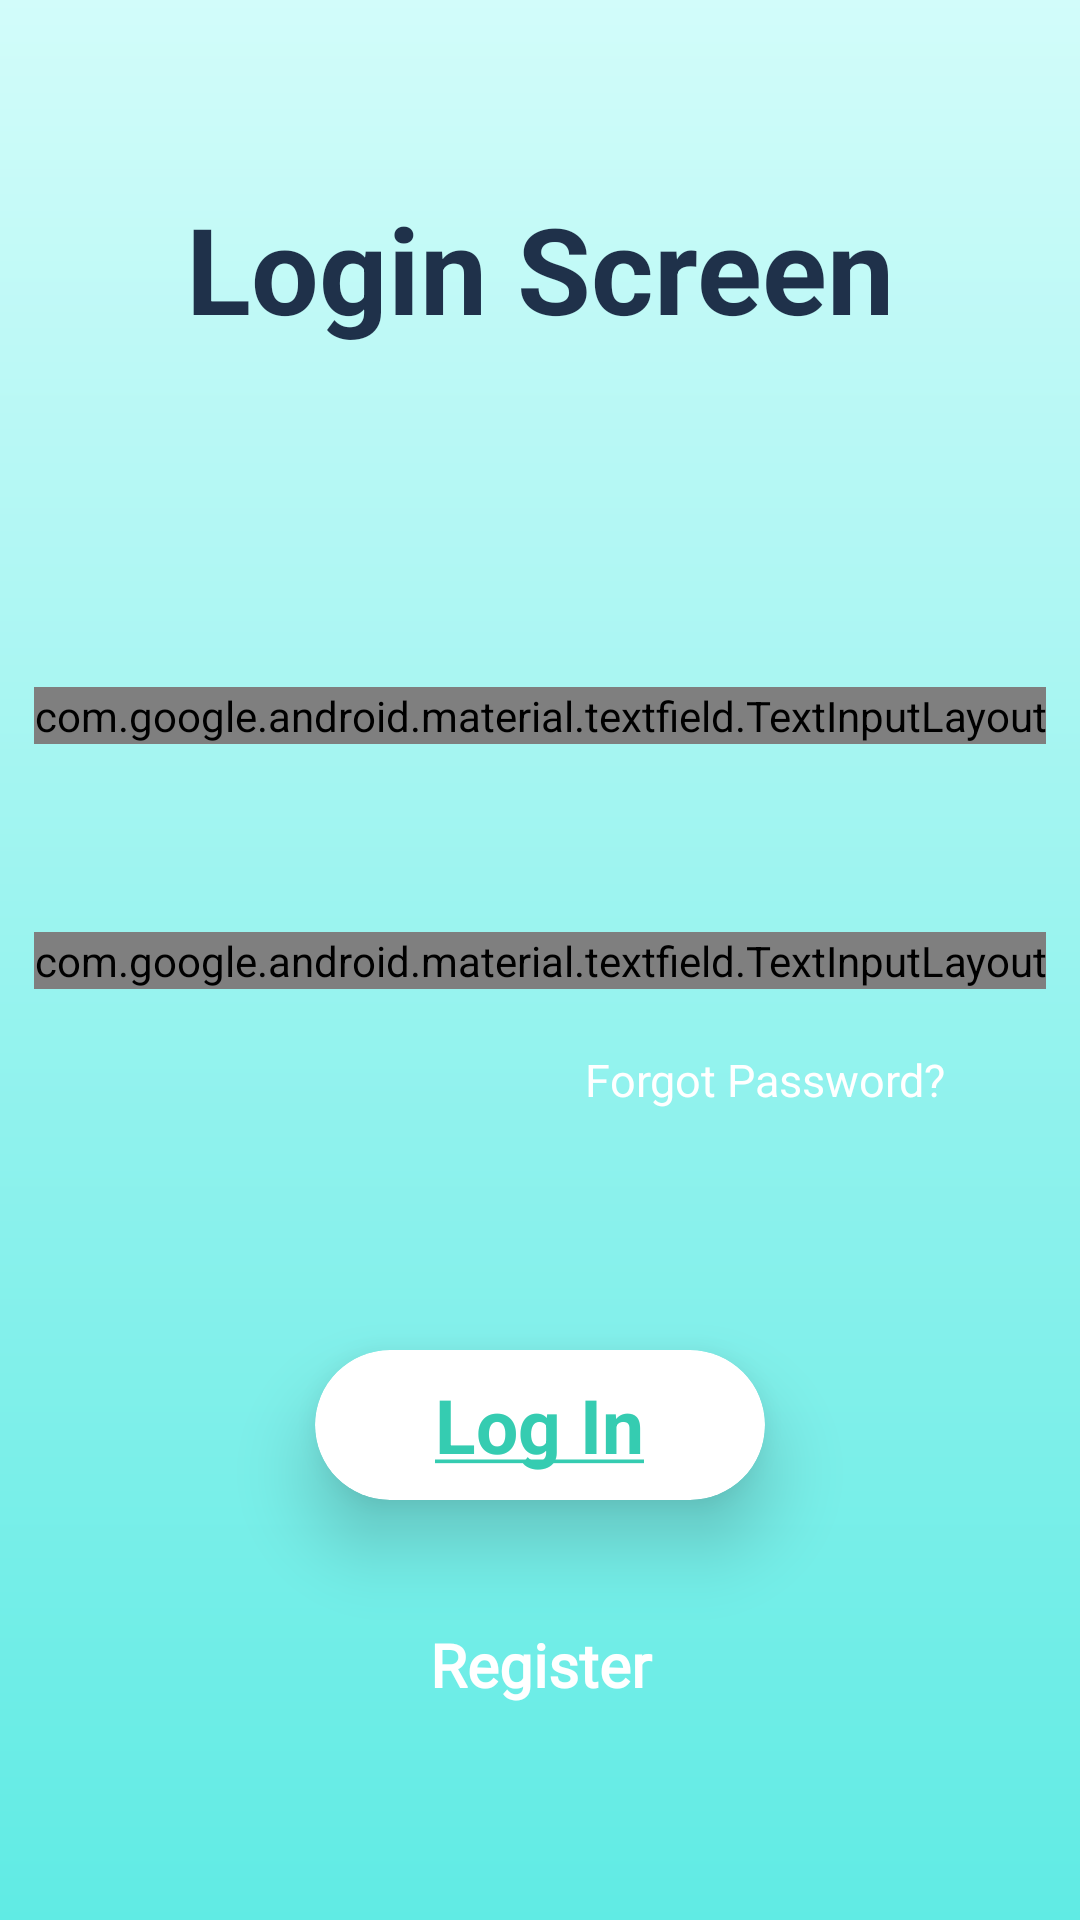

Here is an Android app screen rendered from its layout file. Give the layout XML and the strings, colors and styles it references.
<!-- AndroidManifest.xml: application theme NoActionBar -->
<!-- res/layout/activity_login_screen.xml -->
<?xml version="1.0" encoding="utf-8"?>
<androidx.constraintlayout.widget.ConstraintLayout xmlns:android="http://schemas.android.com/apk/res/android"
    xmlns:app="http://schemas.android.com/apk/res-auto"
    xmlns:tools="http://schemas.android.com/tools"
    android:layout_width="match_parent"
    android:layout_height="match_parent"
    android:background="@drawable/background_main"
    tools:context=".LoginScreenActivity">

    <TextView
        android:id="@+id/login_screen_txt"
        android:layout_width="wrap_content"
        android:layout_height="wrap_content"
        android:text="@string/login_screen"
        android:textSize="40sp"
        android:textStyle="bold"
        android:textColor="@color/courseNameTextColor"
        app:layout_constraintBottom_toTopOf="@id/Email_login"
        app:layout_constraintEnd_toEndOf="parent"
        app:layout_constraintStart_toStartOf="parent"
        app:layout_constraintTop_toTopOf="parent" />

    <com.google.android.material.textfield.TextInputLayout
        android:id="@+id/Email_login"
        android:layout_width="wrap_content"
        android:layout_height="wrap_content"
        android:hint="@string/email_address"
        style="@style/Widget.MaterialComponents.TextInputLayout.OutlinedBox"
        app:layout_constraintStart_toStartOf="parent"
        app:layout_constraintEnd_toEndOf="parent"
        app:layout_constraintTop_toBottomOf="@id/login_screen_txt"
        app:layout_constraintBottom_toTopOf="@id/Password"
        android:layout_marginTop="50dp">
        <com.google.android.material.textfield.TextInputEditText
            android:layout_width="300dp"
            android:layout_height="wrap_content"
            android:inputType="textEmailAddress"
            android:maxLines="1"/>

    </com.google.android.material.textfield.TextInputLayout>

    <com.google.android.material.textfield.TextInputLayout
        android:id="@+id/Password"
        android:layout_width="wrap_content"
        android:layout_height="wrap_content"
        android:hint="@string/password"
        app:passwordToggleEnabled="true"
        app:passwordToggleTint="#661f314a"
        style="@style/Widget.MaterialComponents.TextInputLayout.OutlinedBox"
        app:layout_constraintBottom_toTopOf="@id/loginbtn"
        app:layout_constraintEnd_toEndOf="parent"
        app:layout_constraintStart_toStartOf="parent"
        app:layout_constraintTop_toBottomOf="@id/Email_login"
       >
        <com.google.android.material.textfield.TextInputEditText
            android:layout_width="300dp"
            android:layout_height="wrap_content"
            android:inputType="textPassword"
            android:maxLines="1"/>

    </com.google.android.material.textfield.TextInputLayout>


    <androidx.cardview.widget.CardView
        android:id="@+id/loginbtn"
        android:layout_width="150dp"
        android:layout_height="50dp"
        app:cardCornerRadius="25dp"
        app:cardBackgroundColor="@android:color/white"
        app:cardElevation="15dp"
        app:layout_constraintTop_toBottomOf="@id/forgot_password_txt"
        app:layout_constraintStart_toStartOf="parent"
        app:layout_constraintEnd_toEndOf="parent"
        app:layout_constraintBottom_toTopOf="@id/Registertxt"
        android:layout_marginBottom="30dp">
    <TextView
        android:layout_width="wrap_content"
        android:layout_height="wrap_content"
        android:text="@string/log_in"
        android:textColor="@color/getStartedTextColor"
        android:textStyle="bold"
        android:textSize="25sp"
        android:layout_gravity="center"/>
</androidx.cardview.widget.CardView>

    <TextView
        android:id="@+id/forgot_password_txt"
        android:layout_width="wrap_content"
        android:layout_height="wrap_content"
        android:text="@string/forgot_password"
        android:textSize="15sp"
        android:textColor="@android:color/white"
        android:layout_marginStart="150dp"
        android:layout_marginTop="20dp"
        android:layout_marginBottom="80dp"
        app:layout_constraintBottom_toTopOf="@+id/loginbtn"
        app:layout_constraintEnd_toEndOf="@+id/Password"
        app:layout_constraintStart_toStartOf="@+id/Password"
        app:layout_constraintTop_toBottomOf="@+id/Password" />
    <TextView
        android:id="@+id/Registertxt"
        android:layout_width="100dp"
        android:layout_height="50dp"
        android:layout_marginBottom="60dp"
        android:fontFamily="@font/circular_std_book"
        android:gravity="center"
        android:text="@string/register"
        android:textColor="@android:color/white"
        android:textSize="20sp"
        android:textStyle="bold"
        app:layout_constraintBottom_toBottomOf="parent"
        app:layout_constraintEnd_toEndOf="parent"
        app:layout_constraintStart_toStartOf="parent"
        app:layout_constraintTop_toBottomOf="@id/loginbtn"/>


</androidx.constraintlayout.widget.ConstraintLayout>
<!-- resources referenced by this layout -->
<resources>
  <color name="courseNameTextColor">#1f314a</color>
  <color name="getStartedTextColor">#35ccb1</color>
  <!-- drawable background_main (drawable) -->
  <?xml version="1.0" encoding="utf-8"?>
  <shape xmlns:android="http://schemas.android.com/apk/res/android"
      android:shape="rectangle">
  
      <gradient
          android:startColor="@color/backgroundMainStartColor"
          android:endColor="@color/backgroundMainEndColor"
          android:angle="270"/>
  
  </shape>
  <string name="email_address">Email Address</string>
  <string name="forgot_password">Forgot Password?</string>
  <string name="log_in"><u>Log In</u></string>
  <string name="login_screen">Login Screen</string>
  <string name="password">Password</string>
  <string name="register">Register</string>
  <style name="NoActionBar" parent="Theme.AppCompat.Light.NoActionBar">
      </style>
  <color name="backgroundMainStartColor">#d2fcfa</color>
  <color name="backgroundMainEndColor">#60ebe4</color>
</resources>
